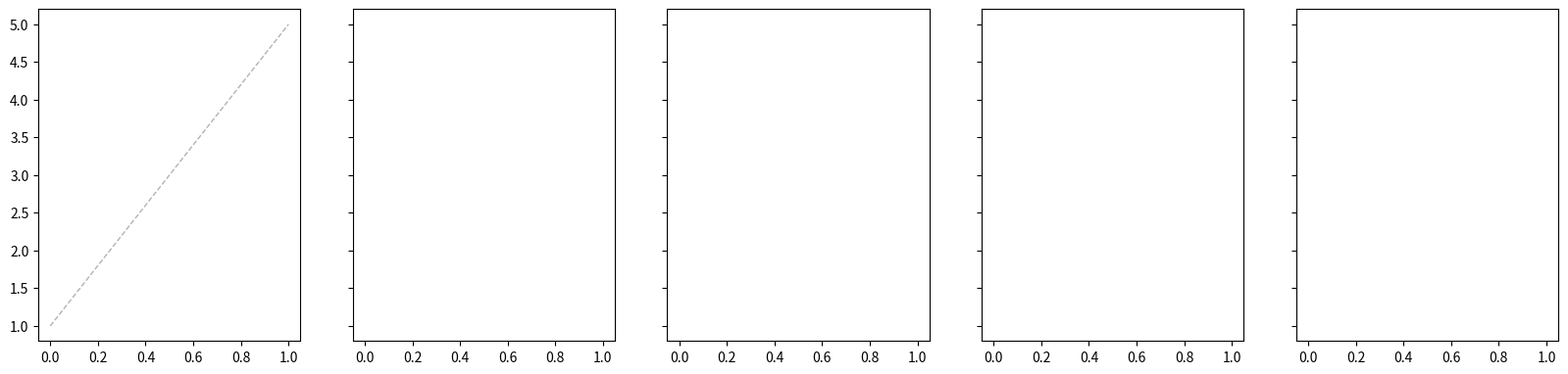

Reproduce this figure in Python. (Note: this script raises an exception after producing the figure.)
#!/usr/bin/env python
"""Plot π_d sweep curves for all five Big Five dims, side-by-side
five-vendor cross-replication: Gemini-2.5-Flash, GPT-4o-2024-08-06,
MiniMax-M2.7-highspeed, Qwen3.5-9B (Q4_K_M), and Llama-3-8B-Instruct (Q4_0)
— both open-weight backbones served via Ollama on a single 3090."""
from __future__ import annotations
import json
from pathlib import Path
import matplotlib.pyplot as plt
import numpy as np

DIMS = [
    ("neuroticism",        "N"),
    ("extraversion",       "E"),
    ("conscientiousness",  "C"),
    ("agreeableness",      "A"),
    ("openness",           "O"),
]
COLORS = {"N": "#d62728", "E": "#ff7f0e", "C": "#2ca02c",
          "A": "#1f77b4", "O": "#9467bd"}
SHORT2DIR = {short: short.lower() for _, short in DIMS}
SHORT2DIR["N"] = "n"; SHORT2DIR["E"] = "e"; SHORT2DIR["C"] = "c"
SHORT2DIR["A"] = "a"; SHORT2DIR["O"] = "o"


def load(vendor_tag: str, short: str):
    p = Path(f"runs/pi_sweep_{SHORT2DIR[short]}_{vendor_tag}/summary.json")
    s = json.load(open(p))
    ws = [a["w_high"] for a in s["agg"]]
    means = [a["mean"] for a in s["agg"]]
    stds = [a["stdev"] for a in s["agg"]]
    return ws, means, stds


VENDORS = [
    ("Gemini-2.5-Flash",       "gem"),
    ("GPT-4o-2024-08-06",      "g4o"),
    ("MiniMax-M2.7-highspeed", "mm"),
    ("Qwen3.5-9B (Q4, local)", "q9b"),
    ("Llama-3-8B (Q4, local)", "l8b"),
]
fig, axes = plt.subplots(1, len(VENDORS), figsize=(4.0 * len(VENDORS), 4.4), dpi=150,
                         sharey=True, sharex=True)

for ax, (vendor_name, vendor_tag) in zip(axes, VENDORS):
    xs_ref = np.linspace(0, 1, 11)
    ax.plot(xs_ref, 1 + 4 * xs_ref, color="grey", ls="--", lw=1.0,
            alpha=0.6, label="Linear ideal", zorder=0)

    spreads = []
    for _, short in DIMS:
        ws, means, stds = load(vendor_tag, short)
        # Compute spread on rounded means so it matches the paper table
        # (avoids the 4.917-1.833=3.083 vs 4.92-1.83=3.09 cell-subtraction
        # ambiguity that would otherwise differ from the paper's §4.5 table).
        spread = round(means[-1], 2) - round(means[0], 2)
        spreads.append(spread)
        ax.errorbar(ws, means, yerr=stds, marker="o", lw=2.0, ms=6,
                    capsize=3, color=COLORS[short],
                    label=f"{short} (Δ={spread:+.2f})")

    mean_spread = sum(spreads) / len(spreads)
    ax.set_xlabel(r"$\pi_{\mathrm{high}}$  (mixture weight on high-pole cell)",
                  fontsize=11)
    ax.set_xticks([0.0, 0.25, 0.5, 0.75, 1.0])
    ax.set_yticks([1, 2, 3, 4, 5])
    ax.set_ylim(0.7, 5.3)
    ax.grid(True, ls=":", alpha=0.4)
    ax.set_title(
        f"{vendor_name}  (mean spread {mean_spread:+.2f})",
        fontsize=11,
    )
    ax.legend(loc="upper left", fontsize=8, ncol=2,
              frameon=True, framealpha=0.95)

axes[0].set_ylabel("Inventory score on target dim (1–5)", fontsize=11)

# Footer with shared methodological note
fig.text(
    0.99, -0.005,
    "T=0.7 | n=3 runs/weight | Mini-IPIP (4 items × dim) | "
    "per query: sample one of {high_d, low_d} with prob (π, 1−π); top-k=4 atoms | "
    "pairwise 5-vendor 25-cell mean-grid Pearson r ∈ [+0.853, +0.998] (≥+0.97 within MM/GPT-4o/Gem/Qwen; App. A.7)",
    ha="right", va="bottom", fontsize=7, color="dimgrey", style="italic",
)

fig.suptitle(
    "Continuous personality strength control via mixture weights $\\pi_d$, "
    "replicated across three commercial LLMs and two open-weight ~9B / 8B models",
    fontsize=12, y=1.00,
)

plt.tight_layout(rect=[0, 0.02, 1, 0.97])
out = Path("paper/figures/pi_sweep_curves_xvendor.png")
out.parent.mkdir(parents=True, exist_ok=True)
plt.savefig(out, bbox_inches="tight", dpi=200)
plt.savefig(out.with_suffix(".pdf"), bbox_inches="tight")
print(f"Wrote {out} (and .pdf)")
